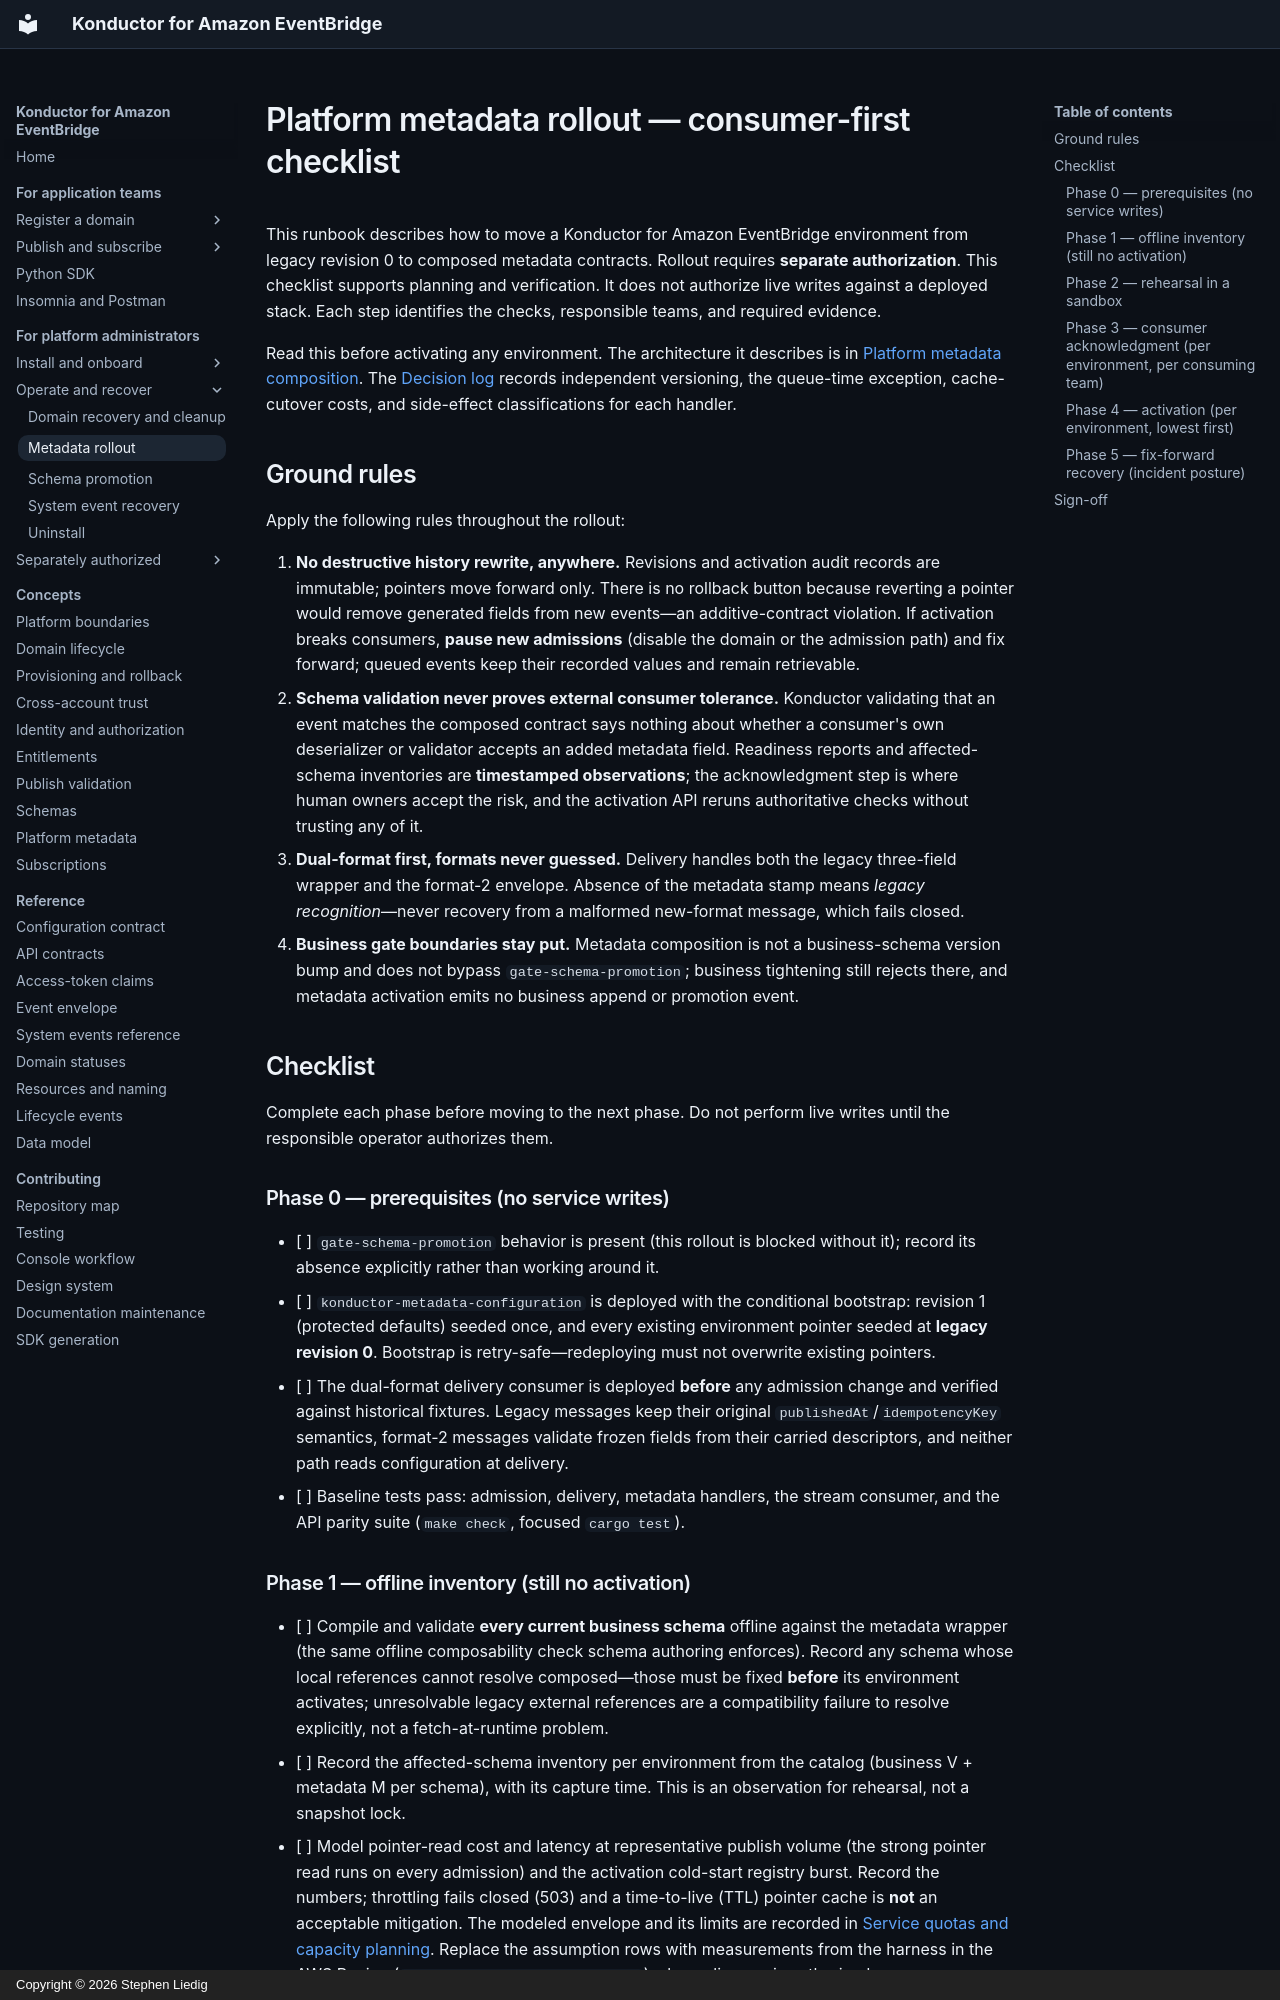

repository: liedig/konductor4evb · page: operations/metadata-rollout/index.html · generator: mkdocs · copyright: Copyright © 2026 Stephen Liedig

# Platform metadata rollout — consumer-first checklist

This runbook describes how to move a Konductor for Amazon EventBridge
environment from legacy revision 0 to composed metadata contracts.
Rollout requires **separate authorization**. This checklist supports planning
and verification. It does not authorize live writes against a deployed stack.
Each step identifies the checks, responsible teams, and required evidence.

Read this before activating any environment. The architecture it describes is
in [Platform metadata composition](../architecture/metadata.md#platform-metadata-composition).
The [Decision log](../decisions/README.md) records independent versioning, the queue-time
exception, cache-cutover costs, and side-effect classifications for each handler.

## Ground rules

Apply the following rules throughout the rollout:

1. **No destructive history rewrite, anywhere.** Revisions and activation audit
   records are immutable; pointers move forward only. There is no rollback
   button because reverting a pointer would remove generated fields from new
   events—an additive-contract violation. If activation breaks consumers,
   **pause new admissions** (disable the domain or the admission path) and fix
   forward; queued events keep their recorded values and remain retrievable.
2. **Schema validation never proves external consumer tolerance.** Konductor
   validating that an event matches the composed contract says nothing about
   whether a consumer's own deserializer or validator accepts an added metadata
   field. Readiness reports and affected-schema inventories are **timestamped
   observations**; the acknowledgment step is where human owners accept
   the risk, and the activation API reruns authoritative checks without
   trusting any of it.
3. **Dual-format first, formats never guessed.** Delivery handles both the
   legacy three-field wrapper and the format-2 envelope. Absence of the
   metadata stamp means *legacy recognition*—never recovery from a malformed
   new-format message, which fails closed.
4. **Business gate boundaries stay put.** Metadata composition is not a
   business-schema version bump and does not bypass `gate-schema-promotion`;
   business tightening still rejects there, and metadata activation emits no
   business append or promotion event.

## Checklist

Complete each phase before moving to the next phase. Do not perform live writes
until the responsible operator authorizes them.

### Phase 0 — prerequisites (no service writes)

- [ ] `gate-schema-promotion` behavior is present (this rollout is blocked
      without it); record its absence explicitly rather than working around it.
- [ ] `konductor-metadata-configuration` is deployed with the conditional
      bootstrap: revision 1 (protected defaults) seeded once, and every
      existing environment pointer seeded at **legacy revision 0**. Bootstrap
      is retry-safe—redeploying must not overwrite existing pointers.
- [ ] The dual-format delivery consumer is deployed **before** any admission
      change and verified against historical fixtures. Legacy messages keep
      their original `publishedAt`/`idempotencyKey` semantics, format-2
      messages validate frozen fields from their carried descriptors, and
      neither path reads configuration at delivery.
- [ ] Baseline tests pass: admission, delivery, metadata handlers, the stream
      consumer, and the API parity suite (`make check`, focused `cargo test`).
